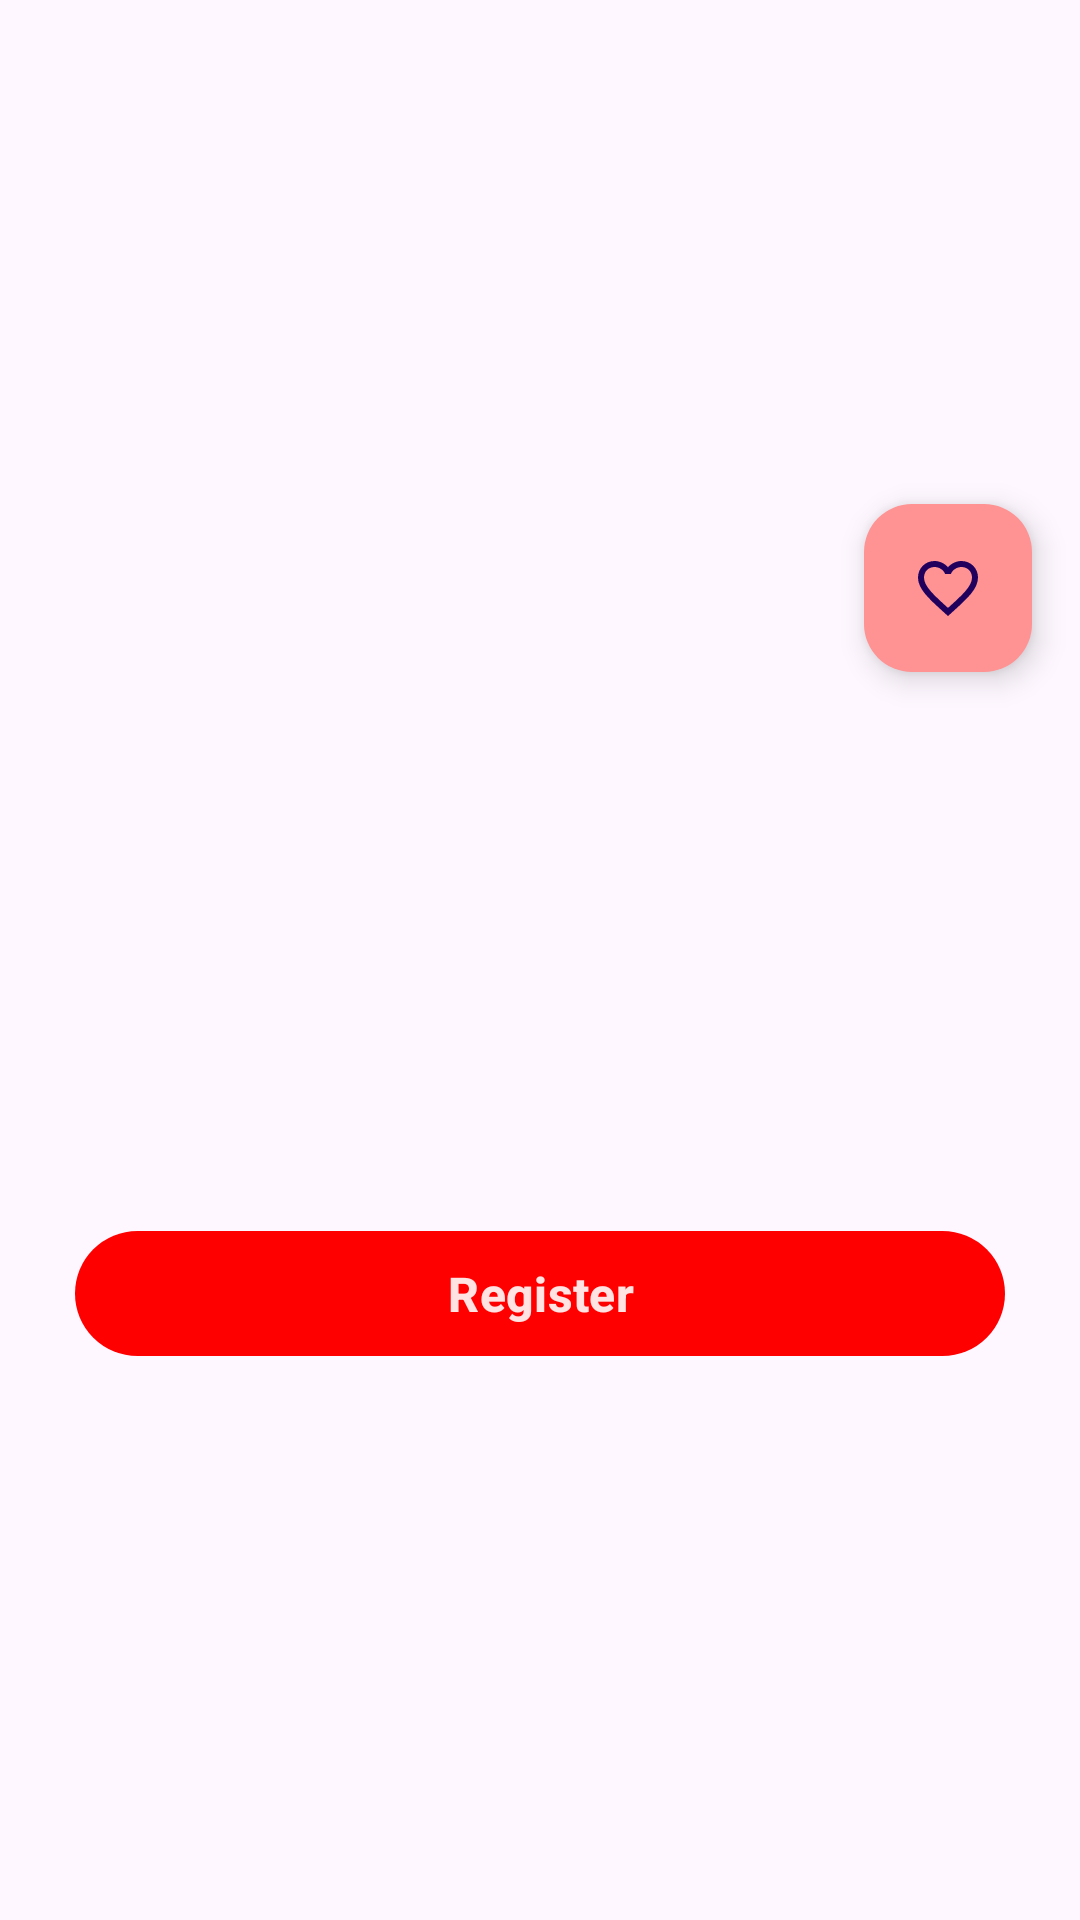

The Android layout XML behind this screen, and the referenced resources:
<!-- AndroidManifest.xml: application theme Theme.EventDicoding -->
<!-- res/layout/activity_detail_event.xml -->
<?xml version="1.0" encoding="utf-8"?>
<ScrollView
    xmlns:android="http://schemas.android.com/apk/res/android"
    xmlns:tools="http://schemas.android.com/tools"
    xmlns:app="http://schemas.android.com/apk/res-auto"
    android:id="@+id/main"
    android:layout_width="match_parent"
    android:layout_height="match_parent"
    tools:context=".DetailEventActivity">

    <androidx.constraintlayout.widget.ConstraintLayout
        android:layout_width="match_parent"
        android:layout_height="match_parent">

        <ImageView
            android:id="@+id/iv_event_detail"
            android:layout_width="match_parent"
            android:layout_height="200dp"
            app:layout_constraintEnd_toEndOf="parent"
            app:layout_constraintStart_toStartOf="parent"
            app:layout_constraintTop_toTopOf="parent" />

        <TextView
            android:id="@+id/tv_judul_detail"
            android:layout_width="match_parent"
            android:layout_height="wrap_content"
            android:layout_marginTop="40dp"
            android:padding="3dp"
            android:textAlignment="center"
            android:textSize="23sp"
            android:textStyle="bold"
            app:layout_constraintEnd_toEndOf="parent"
            app:layout_constraintStart_toStartOf="parent"
            app:layout_constraintTop_toBottomOf="@+id/iv_event_detail"
            tools:text="JUDUL" />

        <TextView
            android:id="@+id/tv_summary_detail"
            android:layout_width="match_parent"
            android:layout_height="wrap_content"
            android:padding="3dp"
            android:textAlignment="center"
            android:textSize="16sp"
            android:textStyle="italic"
            app:layout_constraintEnd_toEndOf="parent"
            app:layout_constraintStart_toStartOf="parent"
            app:layout_constraintTop_toBottomOf="@+id/tv_judul_detail"
            tools:text="Summary" />

        <TextView
            android:id="@+id/tv_quota_detail"
            android:layout_width="0dp"
            android:layout_height="wrap_content"
            tools:text="Quota"
            android:textSize="14sp"
            android:gravity="center"
            android:textStyle="bold"
            android:padding="8dp"
            app:layout_constraintTop_toBottomOf="@+id/tv_summary_detail"
            app:layout_constraintStart_toStartOf="parent"
            app:layout_constraintEnd_toStartOf="@+id/tv_tanggal_jam_detail" />

        <TextView
            android:id="@+id/tv_tanggal_jam_detail"
            android:layout_width="0dp"
            android:layout_height="wrap_content"
            tools:text="Tanggal dan Jam"
            android:textSize="14sp"
            android:gravity="center"
            android:textStyle="bold"
            android:padding="8dp"
            app:layout_constraintTop_toBottomOf="@+id/tv_summary_detail"
            app:layout_constraintStart_toEndOf="@+id/tv_quota_detail"
            app:layout_constraintEnd_toEndOf="parent" />

        <TextView
            android:id="@+id/tv_description"
            android:layout_width="match_parent"
            android:layout_height="wrap_content"
            android:textSize="14sp"
            android:padding="16dp"
            android:textAlignment="viewStart"
            android:lineSpacingMultiplier="1.2"
            app:layout_constraintTop_toBottomOf="@+id/tv_tanggal_jam_detail"
            app:layout_constraintStart_toStartOf="parent"
            app:layout_constraintEnd_toEndOf="parent"
            tools:text="Deskripsi detail dari event ini" />

        <Button
            android:id="@+id/btn_register"
            android:layout_width="match_parent"
            android:layout_height="wrap_content"
            android:layout_marginStart="25dp"
            android:layout_marginTop="16dp"
            android:layout_marginEnd="25dp"
            android:padding="10dp"
            android:layout_marginBottom="20dp"
            android:text="@string/Register"
            android:textSize="16sp"
            android:textStyle="bold"
            app:layout_constraintBottom_toBottomOf="parent"
            app:layout_constraintEnd_toEndOf="parent"
            app:layout_constraintStart_toStartOf="parent"
            app:layout_constraintTop_toBottomOf="@+id/tv_description" />

        <ProgressBar
            android:id="@+id/progres_bar_detail"
            android:layout_width="match_parent"
            android:layout_height="match_parent"
            app:layout_constraintBottom_toBottomOf="parent"
            app:layout_constraintStart_toStartOf="parent"
            app:layout_constraintTop_toTopOf="parent"
            app:layout_constraintEnd_toEndOf="parent"
            android:visibility="gone"/>

        <com.google.android.material.floatingactionbutton.FloatingActionButton
            android:id="@+id/fab"
            android:layout_width="wrap_content"
            android:layout_height="wrap_content"
            android:layout_alignParentEnd="true"
            android:layout_alignParentBottom="true"
            android:layout_margin="16dp"
            android:layout_marginEnd="16dp"
            android:contentDescription="@string/title_favorite"
            android:src="@drawable/ic_baseline_favorite_border_24dp"
            app:layout_constraintBottom_toTopOf="@+id/tv_judul_detail"
            app:layout_constraintEnd_toEndOf="parent"
            app:layout_constraintTop_toTopOf="parent"
            app:layout_constraintVertical_bias="1.0" />


    </androidx.constraintlayout.widget.ConstraintLayout>

</ScrollView>
<!-- resources referenced by this layout -->
<resources>
  <!-- drawable ic_baseline_favorite_border_24dp (drawable) -->
  <vector xmlns:android="http://schemas.android.com/apk/res/android"
      android:width="24dp"
      android:height="24dp"
      android:viewportWidth="24.0"
      android:viewportHeight="24.0">
  
      <path
          android:fillColor="@android:color/black"
          android:pathData="M16.5,3c-1.74,0 -3.41,0.81 -4.5,2.09C10.91,3.81 9.24,3 7.5,3 4.42,3 2,5.42 2,8.5c0,3.78 3.4,6.86 8.55,11.54L12,21.35l1.45,-1.32C18.6,15.36 22,12.28 22,8.5 22,5.42 19.58,3 16.5,3zM12.1,18.55l-0.1,0.1 -0.1,-0.1C7.14,14.24 4,11.39 4,8.5 4,6.5 5.5,5 7.5,5c1.54,0 3.04,0.99 3.57,2.36h1.87C13.46,5.99 14.96,5 16.5,5c2,0 3.5,1.5 3.5,3.5 0,2.89 -3.14,5.74 -7.9,10.05z"/>
      
  </vector>
  <string name="Register">Register</string>
  <string name="title_favorite">Favorite</string>
  <style name="Theme.EventDicoding" parent="Base.Theme.EventDicoding" />
  <style name="Base.Theme.EventDicoding" parent="Theme.Material3.Light">
          
          
          <item name="colorPrimary">@color/redPrimary</item>
          <item name="colorPrimaryContainer">@color/redPrimaryContiner</item>
          <item name="colorOnPrimary">@color/redOnPrimary</item>
  
      </style>
  <color name="redPrimary">#FF0000</color>
  <color name="redPrimaryContiner">#FF9292</color>
  <color name="redOnPrimary">#FFE3E3</color>
</resources>
